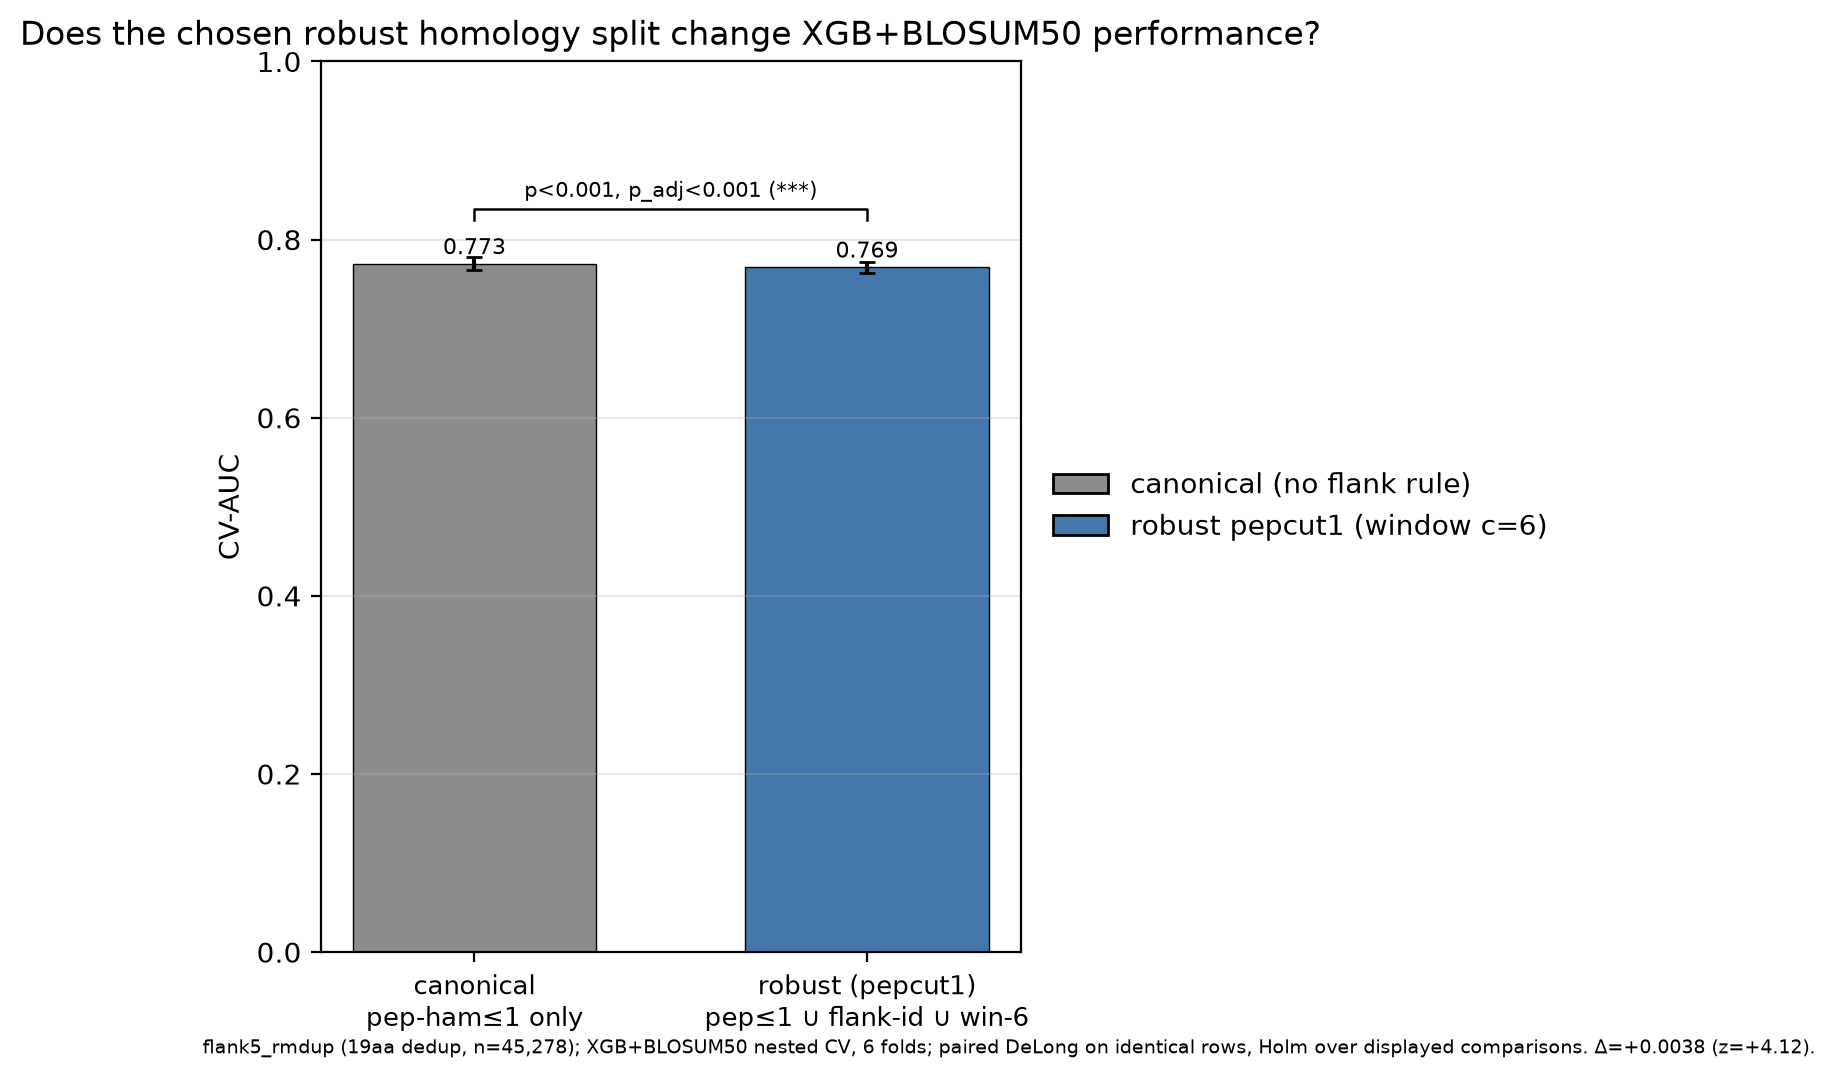

The table this chart was drawn from, first rows:
rule, auc_mean, auc_std, split_file, json
canonical pep-ham<=1 only, 0.7727, 0.007246, df_all_with_folds_flank5_rmdup.csv, cv_results_xgb_blosum50_flat_20261113_22…
robust pepcut1 (window c=6), 0.7688, 0.006517, df_all_with_folds_flank5_rmdup_updated_h…, cv_results_xgb_blosum50_flat_20261114_00…
de_long_canonical_vs_c6, , , 0.003838, 0.000037
